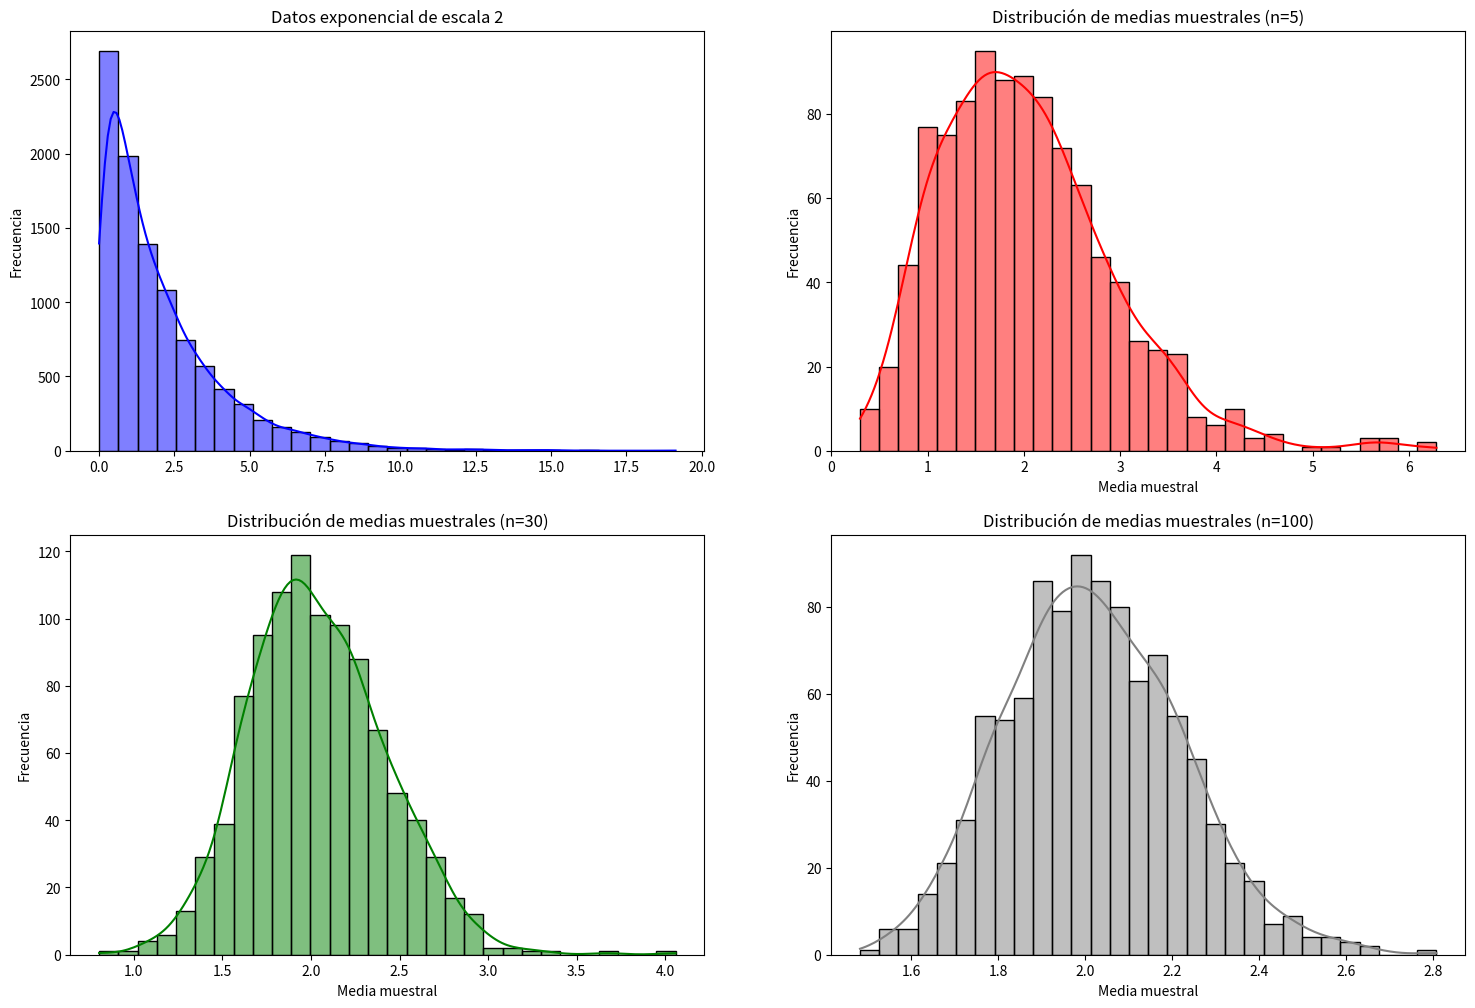

Recreate this plot in Python.
# Importamos las librerías
import numpy as np
import matplotlib.pyplot as plt
import seaborn as sns

# Generamos 10_000 datos de una distribución exponencial (no es normal)
escala = 2
datos = np.random.exponential(scale = escala, size = 10_000)
print(f"Se ha generado un array con {len(datos)} observaciones de una exponencial de escala {escala}")
print(f"La media de estos datos debe ser un valor muy próximo a {escala}: media de los datos generados = {datos.mean()}.")

def medias_muestrales(dist, numero_muestras, size_muestras):
    # Define una lista con las medias vacía
    medias = []
    for _ in range(numero_muestras):
        # Elige de la población "dist" muestras de tamaño "size_muestras"
        muestra = np.random.choice(dist, size = size_muestras)
        """ Calcula la meda de la muestra obtenida en cada iteración
        y añade a la lista de medias"""
        medias.append(np.mean(muestra))
    return medias # Devuelve la lista con las medias muestrales
        

numero_muestras = 1000
tamano_muestras = [5, 30 ,100]
medias_5 = medias_muestrales(datos, numero_muestras, tamano_muestras[0])
medias_30 = medias_muestrales(datos, numero_muestras, tamano_muestras[1])
medias_100 = medias_muestrales(datos, numero_muestras, tamano_muestras[2])

plt.figure(figsize = (18,12))

# Histograma de datos (matriz 2x2 de histogramas)
plt.subplot(2,2,1)
sns.histplot(datos, kde = True, color = "blue", bins = 30)
plt.title(f"Datos exponencial de escala {escala}")
plt.ylabel('Frecuencia')

# Gráfico de medias muestrales de tamaño 5
plt.subplot(2,2,2)
sns.histplot(medias_5, kde = True, color = "red", bins = 30)
plt.title('Distribución de medias muestrales (n=5)')
plt.xlabel('Media muestral')
plt.ylabel('Frecuencia')

# Gráfico de medias muestrales de tamaño 30
plt.subplot(2,2,3)
sns.histplot(medias_30, kde = True, color = "green", bins = 30)
plt.title('Distribución de medias muestrales (n=30)')
plt.xlabel('Media muestral')
plt.ylabel('Frecuencia')

# Gráfico de medias muestrales de tamaño 100
plt.subplot(2,2,4)
sns.histplot(medias_100, kde = True, color = "grey", bins = 30)
plt.title('Distribución de medias muestrales (n=100)')
plt.xlabel('Media muestral')
plt.ylabel('Frecuencia')